Run: headless pygame with SDL's dummy video driver; simulated clock (each Clock.tick advances the game by its frame time, no real sleeping); random seed 0; keys injected as events and as key.get_pressed() state; no mouse input.
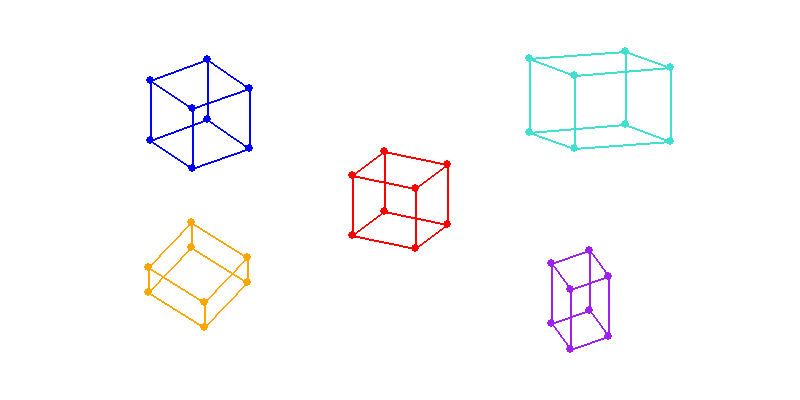
Frame 1 of 4 · flips 1–60 · no input
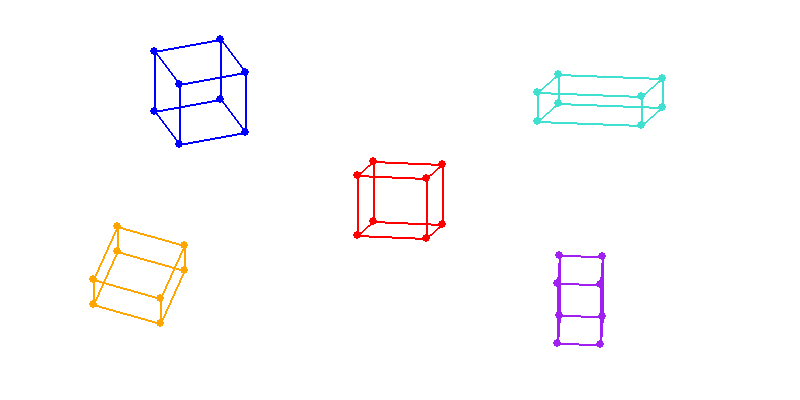
Frame 2 of 4 · flips 61–180 · tapped SPACE, RETURN · held RIGHT (→), D
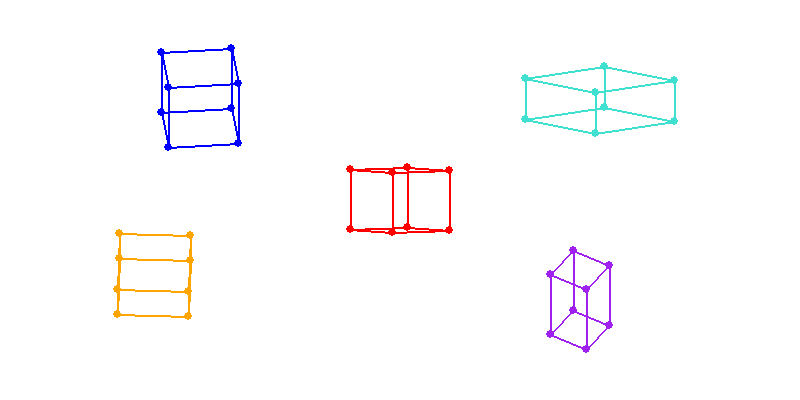
Frame 3 of 4 · flips 181–300 · held DOWN (↓), S
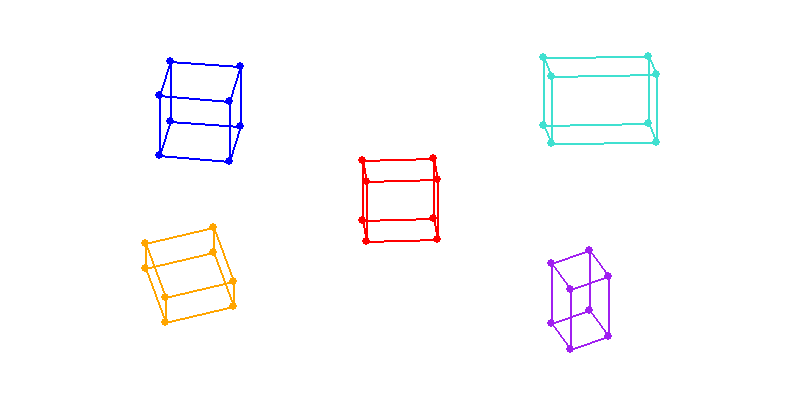
Frame 4 of 4 · flips 301–420 · held LEFT (←), A, UP (↑), W

The pygame program that drew these frames:

import pygame
import math
from sys import exit


def circularPath(centerX, centerY, width, height, phaseShift, speed):
    t = pygame.time.get_ticks()/1000
    x = centerX + width * math.sin(speed * t + phaseShift)
    y = centerY + height * math.cos(speed * t + phaseShift)
    
    return x,y


def drawCube(centerX, centerY, width, height, angle, speed, color, dots):
    pointsUpper = []
    for num in range(4):
        pointsUpper.append(circularPath(centerX, centerY - height/2, width, angle, num * math.pi/2, speed))

    pointsLower= []
    for num in range(4):
        pointsLower.append(circularPath(centerX, centerY + height/2, width, angle, num * math.pi/2, speed))

    pygame.draw.lines(screen, color, 1, pointsUpper, 2)
    pygame.draw.lines(screen, color, 1, pointsLower, 2)

    for num in range(4):
        pygame.draw.line(screen, color, pointsUpper[num], pointsLower[num], 2)

    if dots:
        for x in pointsUpper:
            pygame.draw.circle(screen, color, x, 4)

        for x in pointsLower:
            pygame.draw.circle(screen, color, x, 4)


pygame.init()
screen = pygame.display.set_mode((800,400))
pygame.display.set_caption('Cube')
clock = pygame.time.Clock()
bg = pygame.Rect(0 , 0, 800, 400)

while True:
    for event in pygame.event.get():
        if event.type == pygame.QUIT:
            pygame.quit()
            exit()

    pygame.draw.rect(screen, 'white', bg)

    t = pygame.time.get_ticks()/1000
    sin = math.sin(2*t)

    drawCube(400, 200, 50, 60, 0 + 20 * sin, 2, 'red', 1)
    drawCube(200, 100 + 15 * sin, 50, 60, 25, 1.5, 'blue', 1)
    drawCube(580, 300, 30, 60, 20, 3, 'purple', 1)
    drawCube(160 + 40 * sin, 275, 50, 25, 40, 1.8, 'orange', 1)
    drawCube(600, 100, 75, 45 + 30 * sin, 13, 1.3, 'turquoise', 1)
    
    pygame.display.update()
    clock.tick(60)
